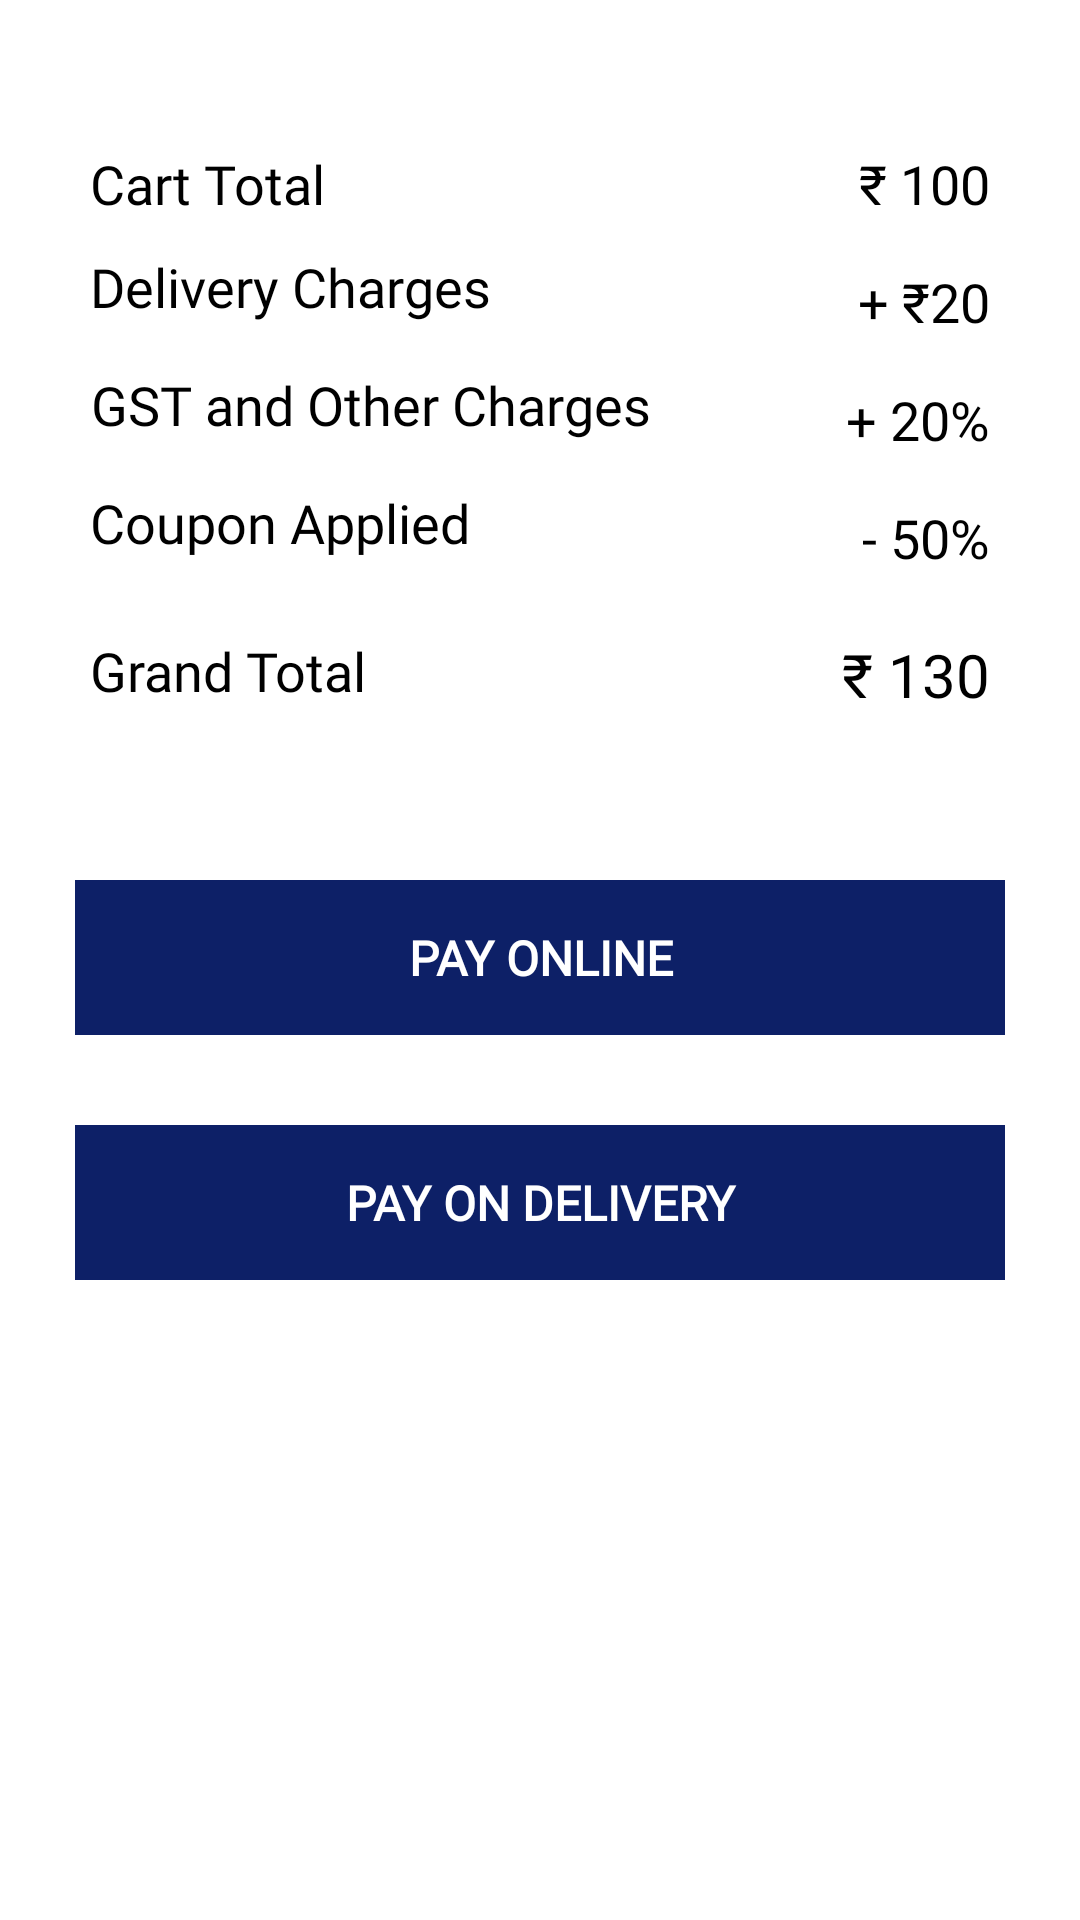

This screen was rendered from an Android layout file. Write that file and the resources it references.
<!-- AndroidManifest.xml: application theme Theme.Helopc -->
<!-- res/layout/payment.xml -->
<?xml version="1.0" encoding="utf-8"?>
<LinearLayout xmlns:android="http://schemas.android.com/apk/res/android"
    xmlns:app="http://schemas.android.com/apk/res-auto"
    xmlns:tools="http://schemas.android.com/tools"
    android:layout_width="match_parent"
    android:layout_height="match_parent"
    android:orientation="vertical"
    android:background="#fff"
    android:padding="25dp"
    tools:context="com.helopc.app.Payment"
    tools:ignore="MissingDefaultResource">
    <TextView
        android:visibility="invisible"
        android:id="@+id/thing"
        android:layout_width="match_parent"
        android:layout_height="wrap_content"
        android:text="Full Amount"
        android:textColor="#000"
        android:fontFamily="@font/metro_m"
        android:gravity="center"/>
    <RelativeLayout
        android:layout_width="match_parent"
        android:layout_height="wrap_content">
        <TextView
            android:layout_alignParentStart="true"
            android:layout_width="wrap_content"
            android:layout_height="wrap_content"
            android:text="Cart Total"
            android:padding="5dp"
            android:textSize="18sp"
            android:textColor="#000"
            android:fontFamily="@font/metro_m"
            android:gravity="center"/>
        <TextView
            android:layout_alignParentEnd="true"
            android:id="@+id/amount"
            android:layout_width="wrap_content"
            android:layout_height="wrap_content"
            android:text="₹ 100"
            android:padding="5dp"
            android:textSize="18sp"
            android:textColor="#000"
            android:fontFamily="@font/metro_m"
            android:gravity="center"/>
    </RelativeLayout>
    <RelativeLayout
        android:layout_width="match_parent"
        android:layout_height="wrap_content">
        <TextView
            android:layout_alignParentStart="true"
            android:layout_width="wrap_content"
            android:layout_height="wrap_content"
            android:text="Delivery Charges"
            android:padding="5dp"
            android:textSize="18sp"
            android:textColor="#000"
            android:fontFamily="@font/metro_m"
            android:gravity="center"/>
        <TextView
            android:layout_alignParentEnd="true"
            android:id="@+id/decharge"
            android:layout_width="wrap_content"
            android:layout_height="wrap_content"
            android:text="+ ₹20"
            android:padding="5dp"
            android:textSize="18sp"
            android:textColor="#000"
            android:layout_marginTop="5dp"
            android:fontFamily="@font/metro_m"
            android:gravity="center"/>
    </RelativeLayout>
    <RelativeLayout
        android:layout_width="match_parent"
        android:layout_height="wrap_content">
        <TextView
            android:layout_alignParentStart="true"
            android:layout_width="wrap_content"
            android:layout_height="wrap_content"
            android:text="GST and Other Charges"
            android:padding="5dp"
            android:textSize="18sp"
            android:textColor="#000"
            android:fontFamily="@font/metro_m"
            android:gravity="center"/>
        <TextView
            android:layout_alignParentEnd="true"
            android:id="@+id/gst"
            android:layout_width="wrap_content"
            android:layout_height="wrap_content"
            android:text="+ 20%"
            android:padding="5dp"
            android:textSize="18sp"
            android:textColor="#000"
            android:layout_marginTop="5dp"
            android:fontFamily="@font/metro_m"
            android:gravity="center"/>
    </RelativeLayout>
    <RelativeLayout
        android:layout_width="match_parent"
        android:layout_height="wrap_content">
        <TextView
            android:id="@+id/coupontext"
            android:layout_alignParentStart="true"
            android:layout_width="wrap_content"
            android:layout_height="wrap_content"
            android:text="Coupon Applied"
            android:padding="5dp"
            android:textSize="18sp"
            android:textColor="#000"
            android:fontFamily="@font/metro_m"
            android:gravity="center"/>
        <TextView
            android:id="@+id/amountdeduct"
            android:layout_alignParentEnd="true"
            android:layout_width="wrap_content"
            android:layout_height="wrap_content"
            android:text="- 50%"
            android:padding="5dp"
            android:textSize="18sp"
            android:textColor="#000"
            android:layout_marginTop="5dp"
            android:fontFamily="@font/metro_m"
            android:gravity="center"/>
    </RelativeLayout>
    <RelativeLayout
        android:layout_marginTop="10dp"
        android:layout_width="match_parent"
        android:layout_height="wrap_content">
        <TextView
            android:layout_alignParentStart="true"
            android:layout_width="wrap_content"
            android:layout_height="wrap_content"
            android:text="Grand Total"
            android:padding="5dp"
            android:textSize="18sp"
            android:textColor="#000"
            android:fontFamily="@font/metro_m"
            android:gravity="center"/>
        <TextView
            android:id="@+id/payable"
            android:layout_alignParentEnd="true"
            android:layout_width="wrap_content"
            android:layout_height="wrap_content"
            android:text="₹ 130"
            android:padding="5dp"
            android:textSize="20sp"
            android:textColor="#000"
            android:fontFamily="@font/metro_m"
            android:gravity="center"/>
    </RelativeLayout>



    <TextView
        android:id="@+id/pay"
        android:layout_width="match_parent"
        android:layout_height="wrap_content"
        android:text="Pay Online"
        android:textAllCaps="true"
        android:padding="15dp"
        android:textColor="#fff"
        android:layout_marginTop="50dp"
        android:textSize="16sp"
        android:background="@color/teal_700"
        android:fontFamily="@font/metro_m"
        android:textStyle="bold"
        android:gravity="center"/>
    <TextView
        android:id="@+id/payond"
        android:layout_width="match_parent"
        android:layout_height="wrap_content"
        android:text="Pay on Delivery"
        android:textAllCaps="true"
        android:padding="15dp"
        android:textColor="#fff"
        android:layout_marginTop="30dp"
        android:textSize="16sp"
        android:background="@color/teal_700"
        android:fontFamily="@font/metro_m"
        android:textStyle="bold"
        android:gravity="center"/>
    <TextView
        android:visibility="gone"
        android:id="@+id/wallet"
        android:layout_width="match_parent"
        android:layout_height="wrap_content"
        android:text="Pay With Wallet Balance"
        android:textAllCaps="true"
        android:padding="15dp"
        android:textColor="#fff"
        android:layout_marginTop="30dp"
        android:textSize="16sp"
        android:background="@color/reddish"
        android:fontFamily="@font/metro_m"
        android:textStyle="bold"
        android:gravity="center"/>
</LinearLayout>
<!-- resources referenced by this layout -->
<resources>
  <color name="reddish">#C5153C</color>
  <color name="teal_700">#0D2067</color>
  <style name="Theme.Helopc" parent="Theme.MaterialComponents.Light.DarkActionBar">
          
          <item name="fontFamily">@font/metro_m</item>
          <item name="colorPrimary">@color/teal_700</item>
          <item name="colorPrimaryVariant">@color/teal_900</item>
          <item name="colorOnPrimary">@color/teal_700</item>
          
          <item name="colorSecondary">@color/teal_700</item>
          <item name="colorSecondaryVariant">@color/teal_700</item>
          <item name="colorOnSecondary">@color/white</item>
          <item name="android:textColorSecondary">@color/white</item>
          
          <item name="android:statusBarColor" tools:targetApi="l">?attr/colorPrimaryVariant</item>
          
      </style>
  <color name="teal_900">#0B164C</color>
  <color name="white">#FFFFFFFF</color>
</resources>
